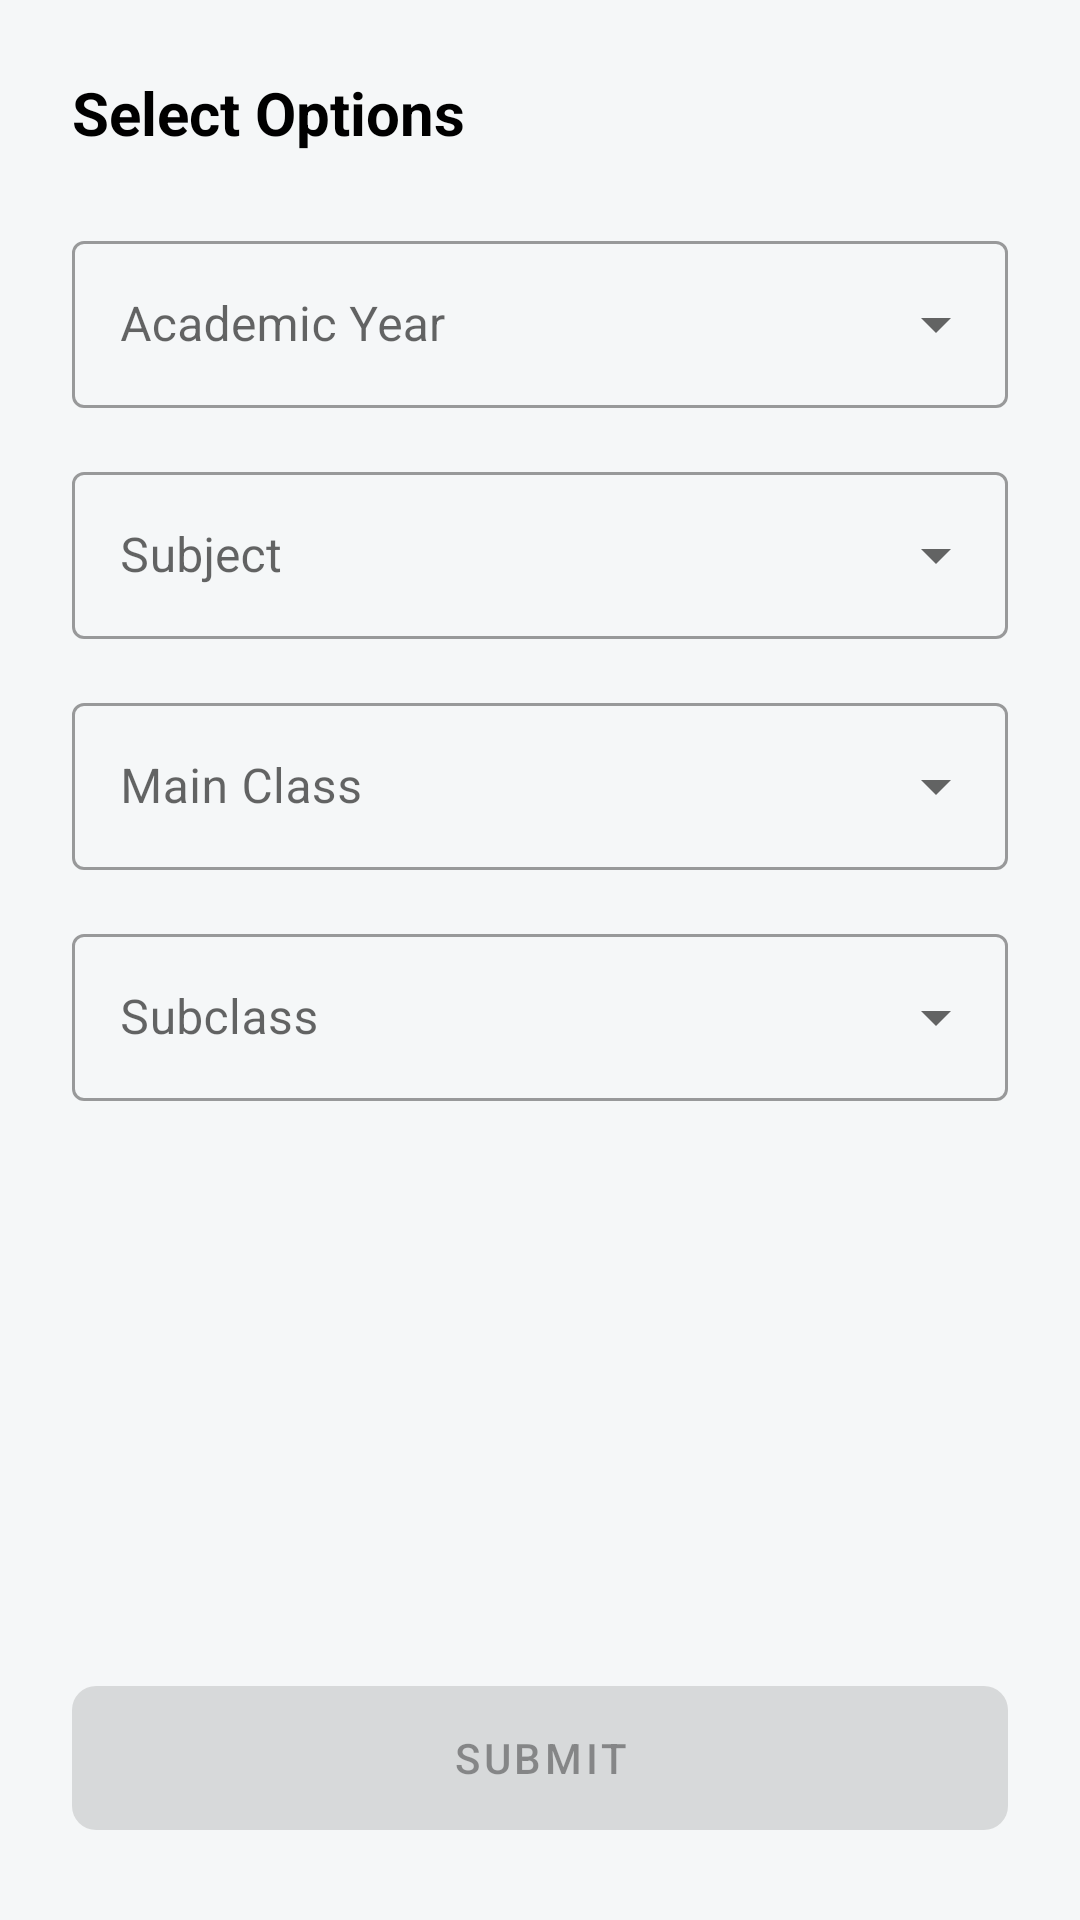

Android layout source for this screen:
<!-- AndroidManifest.xml: application theme Theme.SyllabusMarkSheetAndAttendanceRegister -->
<!-- res/layout/fragment_students_database_nav.xml -->
<?xml version="1.0" encoding="utf-8"?>
<androidx.constraintlayout.widget.ConstraintLayout xmlns:android="http://schemas.android.com/apk/res/android"
    xmlns:app="http://schemas.android.com/apk/res-auto"
    android:layout_width="match_parent"
    android:layout_height="match_parent"
    android:padding="24dp">

    <ScrollView
        android:layout_width="match_parent"
        android:layout_height="0dp"
        android:layout_marginBottom="16dp"
        app:layout_constraintBottom_toTopOf="@+id/btnSubmit"
        app:layout_constraintTop_toTopOf="parent">

        <LinearLayout
            android:layout_width="match_parent"
            android:layout_height="wrap_content"
            android:orientation="vertical">

            <TextView
                android:layout_width="wrap_content"
                android:layout_height="wrap_content"
                android:layout_marginBottom="24dp"
                android:text="@string/select_options"
                android:textColor="?attr/colorOnSurface"
                android:textSize="20sp"
                android:textStyle="bold" />

            
            <com.google.android.material.textfield.TextInputLayout
                style="@style/Widget.MaterialComponents.TextInputLayout.OutlinedBox.ExposedDropdownMenu"
                android:layout_width="match_parent"
                android:layout_height="wrap_content"
                android:layout_marginBottom="16dp"
                android:hint="@string/academic_year_hint">

                <AutoCompleteTextView
                    android:id="@+id/spinnerYear"
                    android:layout_width="match_parent"
                    android:layout_height="wrap_content"
                    android:inputType="none" />

            </com.google.android.material.textfield.TextInputLayout>

            
            <com.google.android.material.textfield.TextInputLayout
                style="@style/Widget.MaterialComponents.TextInputLayout.OutlinedBox.ExposedDropdownMenu"
                android:layout_width="match_parent"
                android:layout_height="wrap_content"
                android:layout_marginBottom="16dp"
                android:hint="@string/subject_hint">

                <AutoCompleteTextView
                    android:id="@+id/spinnerSubject"
                    android:layout_width="match_parent"
                    android:layout_height="wrap_content"
                    android:inputType="none" />

            </com.google.android.material.textfield.TextInputLayout>

            
            <com.google.android.material.textfield.TextInputLayout
                android:id="@+id/layoutMainClass"
                style="@style/Widget.MaterialComponents.TextInputLayout.OutlinedBox.ExposedDropdownMenu"
                android:layout_width="match_parent"
                android:layout_height="wrap_content"
                android:layout_marginBottom="16dp"
                android:hint="@string/main_class_hint">

                <AutoCompleteTextView
                    android:id="@+id/spinnerMainClass"
                    android:layout_width="match_parent"
                    android:layout_height="wrap_content"
                    android:inputType="none" />

            </com.google.android.material.textfield.TextInputLayout>

            
            <com.google.android.material.textfield.TextInputLayout
                android:id="@+id/layoutSubclass"
                style="@style/Widget.MaterialComponents.TextInputLayout.OutlinedBox.ExposedDropdownMenu"
                android:layout_width="match_parent"
                android:layout_height="wrap_content"
                android:layout_marginBottom="16dp"
                android:hint="Subclass">

                <AutoCompleteTextView
                    android:id="@+id/spinnerSubclass"
                    android:layout_width="match_parent"
                    android:layout_height="wrap_content"
                    android:inputType="none" />

            </com.google.android.material.textfield.TextInputLayout>

        </LinearLayout>
    </ScrollView>

    <com.google.android.material.button.MaterialButton
        android:id="@+id/btnSubmit"
        android:layout_width="match_parent"
        android:layout_height="60dp"
        android:text="@string/submit"
        android:enabled="false"
        app:cornerRadius="8dp"
        app:layout_constraintBottom_toBottomOf="parent" />

</androidx.constraintlayout.widget.ConstraintLayout>
<!-- resources referenced by this layout -->
<resources>
  <string name="academic_year_hint">Academic Year</string>
  <string name="main_class_hint">Main Class</string>
  <string name="select_options">Select Options</string>
  <string name="subject_hint">Subject</string>
  <string name="submit">Submit</string>
  <style name="Theme.SyllabusMarkSheetAndAttendanceRegister" parent="Base.Theme.SyllabusMarkSheetAndAttendanceRegister" />
  <style name="Base.Theme.SyllabusMarkSheetAndAttendanceRegister" parent="Theme.MaterialComponents.DayNight.NoActionBar">
          
          <item name="colorPrimary">@color/colorPrimary</item>
          <item name="colorPrimaryVariant">@color/colorPrimaryDark</item>
          <item name="colorOnPrimary">@color/colorOnPrimary</item>
          <item name="colorSecondary">@color/colorAccent</item>
          <item name="colorSecondaryVariant">@color/colorAccent</item>
          <item name="colorOnSecondary">@color/white</item>
          <item name="colorError">@color/error</item>
          <item name="colorOnError">@color/onError</item>
          <item name="android:statusBarColor">@color/colorPrimaryDark</item>
          <item name="android:windowBackground">@color/backgroundColor</item>
          <item name="colorSurface">@color/surfaceColor</item>
          <item name="colorOnSurface">@color/onSurfaceColor</item>
      </style>
  <color name="colorPrimary">#01665D</color>
  <color name="colorPrimaryDark">#01645A</color>
  <color name="colorOnPrimary">@color/white</color>
  <color name="colorAccent">#E79315</color>
  <color name="white">#FFFFFFFF</color>
  <color name="error">#BA1A1A</color>
  <color name="onError">#FFFFFF</color>
  <color name="backgroundColor">#F5F7F8</color>
  <color name="surfaceColor">#FFFFFF</color>
  <color name="onSurfaceColor">#000000</color>
</resources>
